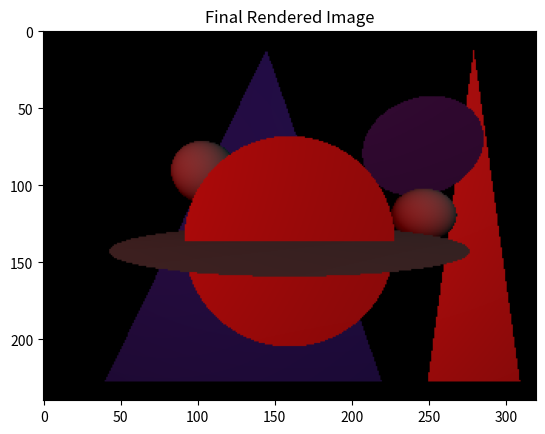
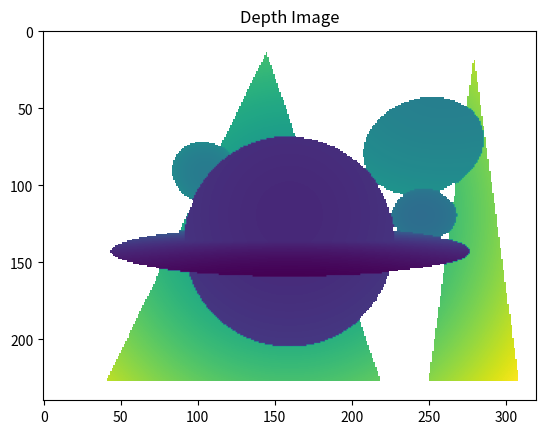

Reproduce these figures in Python, in order.
import numpy as np


def point_along_ray(eye, ray_dir, ray_dist):
    return eye[np.newaxis, np.newaxis, :] + ray_dist[..., np.newaxis] * ray_dir.T[np.newaxis, ...]


def ray_sphere_intersection(eye, ray_dir, sphere):
    """Bundle of rays intersected with a batch of spheres
    :param eye:
    :param ray_dir:
    :param sphere:
    :return:
    """
    pos = sphere['pos']
    pos_tilde = eye - pos
    radius = sphere['radius']

    a = np.sum(ray_dir ** 2, axis=0)
    b = 2 * np.dot(pos_tilde, ray_dir)
    c = (np.sum(pos_tilde ** 2, axis=1) - radius ** 2)[:, np.newaxis]

    d_sqr = b ** 2 - 4 * a * c
    intersect_mask = d_sqr >= 0

    d_sqr = np.where(intersect_mask, d_sqr, np.zeros_like(d_sqr))
    d = np.sqrt(d_sqr)
    inv_denom = 1. / (2 * a)

    t1 = (-b - d) * inv_denom
    t2 = (-b + d) * inv_denom

    # get the nearest positive depth
    t1 = np.where(intersect_mask & (t1 >= 0), t1, np.ones_like(np.max(t1) + 1))
    t2 = np.where(intersect_mask & (t2 >= 0), t2, np.ones_like(np.max(t2) + 1))
    #left_intersect[~intersect_mask] = np.inf
    #right_intersect[~intersect_mask] = np.inf

    ray_dist = np.min(np.stack((t1, t2), axis=2), axis=2)
    ray_dist = np.where(intersect_mask, ray_dist, np.zeros_like(ray_dist))
    #ray_dist[~intersect_mask] = 0  # set this to zero here so that the following line doesn't throw an error
    intersection_pts = point_along_ray(eye, ray_dir, ray_dist)
    #ray_dist[~intersect_mask] = np.inf
    normals = intersection_pts - pos[:, np.newaxis, :]
    normals /= np.sqrt(np.sum(normals ** 2, axis=-1))[..., np.newaxis]
    normals[~intersect_mask] = 0

    return {'intersect': intersection_pts, 'normal': normals, 'ray_distance': ray_dist,
            'intersection_mask': intersect_mask}


def ray_plane_intersection(eye, ray_dir, plane):
    """Intersection a bundle of rays with a batch of planes
    :param eye: Camera's center of projection
    :param ray_dir: Ray direction
    :param plane: Plane specification
    :return:
    """
    pos = plane['pos']
    normal = plane['normal']
    dist = np.sum(pos * normal, axis=1)

    denom = np.dot(normal, ray_dir)

    # TODO: check for denom = 0
    intersection_mask = np.abs(denom) > 0

    ray_dist = (dist[:, np.newaxis] - np.dot(normal, eye)[:, np.newaxis]) / denom
    intersection_pts = point_along_ray(eye, ray_dir, ray_dist)
    normals = np.ones_like(intersection_pts) * normal[:, np.newaxis, :]

    return {'intersect': intersection_pts, 'normal': normals, 'ray_distance': ray_dist,
            'intersection_mask': intersection_mask}


def ray_disk_intersection(eye, ray_dir, disks):
    result = ray_plane_intersection(eye, ray_dir, disks)
    intersection_pts = result['intersect']
    normals = result['normal']
    ray_dist = result['ray_distance']

    centers = disks['pos']

    dist_sqr = np.sum((intersection_pts - centers[:, np.newaxis, :]) ** 2, axis=-1)

    # Intersection mask
    mask_intersect = (dist_sqr <= disks['radius'][:, np.newaxis] ** 2)
    intersection_pts[~mask_intersect] = np.inf
    ray_dist[~mask_intersect] = np.inf

    return {'intersect': intersection_pts, 'normal': normals, 'ray_distance': ray_dist,
            'intersection_mask': mask_intersect}


def ray_triangle_intersection(eye, ray_dir, triangles):
    """Intersection of a bundle of rays with a batch of triangles.
    Assumes that the triangles vertices are specified as F x 3 x 4 matrix where F is the number of faces and
    the normals for all faces are precomputed and in a matrix of size F x 4 (i.e., similar to the normals for other
    geometric primitives). Note that here the number of faces F is the same as number of primitives M.
    :param eye:
    :param ray_dir:
    :param triangles:
    :return:
    """

    planes = {'pos': triangles['faces'][:, 0, :], 'normal': triangles['normal']}
    result = ray_plane_intersection(eye, ray_dir, planes)
    intersection_pts = result['intersect']  # M x N x 4 matrix where M is the number of objects and N pixels.
    normals = result['normal'][..., :3]  # M x N x 4
    ray_dist = result['ray_distance']

    # check if intersection point is inside or outside the triangle
    v_p0 = (intersection_pts - triangles['faces'][:, 0, :][:, np.newaxis, :])[..., :3]  # M x N x 3
    v_p1 = (intersection_pts - triangles['faces'][:, 1, :][:, np.newaxis, :])[..., :3]  # M x N x 3
    v_p2 = (intersection_pts - triangles['faces'][:, 2, :][:, np.newaxis, :])[..., :3]  # M x N x 3

    v01 = (triangles['faces'][:, 1, :3] - triangles['faces'][:, 0, :3])[:, np.newaxis, :]  # M x 1 x 3
    v12 = (triangles['faces'][:, 2, :3] - triangles['faces'][:, 1, :3])[:, np.newaxis, :]  # M x 1 x 3
    v20 = (triangles['faces'][:, 0, :3] - triangles['faces'][:, 2, :3])[:, np.newaxis, :]  # M x 1 x 3

    cond_v01 = np.sum(np.cross(v01, v_p0) * normals, axis=-1) >= 0
    cond_v12 = np.sum(np.cross(v12, v_p1) * normals, axis=-1) >= 0
    cond_v20 = np.sum(np.cross(v20, v_p2) * normals, axis=-1) >= 0

    intersection_mask = cond_v01 & cond_v12 & cond_v20
    ray_dist[~intersection_mask] = np.inf

    return {'intersect': intersection_pts, 'normal': result['normal'], 'ray_distance': ray_dist,
            'intersection_mask': intersection_mask}


intersection_fn = {'disk': ray_disk_intersection,
                   'plane': ray_plane_intersection,
                   'sphere': ray_sphere_intersection,
                   'triangle': ray_triangle_intersection,
                   }

def lookat(eye, at, up):
    """Returns a lookat matrix

    :param eye:
    :param at:
    :param up:
    :return:
    """
    if type(eye) is list:
        eye = np.array(eye, dtype=np.float32)
    if type(at) is list:
        at = np.array(at, dtype=np.float32)
    if type(up) is list:
        up = np.array(up, dtype=np.float32)

    if up.size == 4:
        assert up[3] == 0
        up = up[:3]

    z = (eye - at)
    z = (z / np.linalg.norm(z, 2))[:3]

    y = up / np.linalg.norm(up, 2)
    x = np.cross(y, z)

    matrix = np.eye(4)
    matrix[:3, :3] = np.stack((x, y, z), axis=1).T
    matrix[:3, 3] = -eye[:3] / eye[3]
    return matrix


def lookat_inv(eye, at, up):
    """Returns the inverse lookat matrix
    :param eye: camera location
    :param at: lookat point
    :param up: up direction
    :return: 4x4 inverse lookat matrix
    """
    if type(eye) is list:
        eye = np.array(eye, dtype=np.float32)
    if type(at) is list:
        at = np.array(at, dtype=np.float32)
    if type(up) is list:
        up = np.array(up, dtype=np.float32)

    if up.size == 4:
        assert up[3] == 0
        up = up[:3]

    z = (eye - at)
    z = (z / np.linalg.norm(z, 2))[:3]

    y = up / np.linalg.norm(up, 2)
    x = np.cross(y, z)

    matrix = np.eye(4)
    matrix[:3, :3] = np.stack((x, y, z), axis=1)
    matrix[:3, 3] = eye[:3] / eye[3]
    return matrix


def tonemap(im, **kwargs):
    if kwargs['type'] == 'gamma':
        return im ** kwargs['gamma']


def generate_rays(camera):
    viewport = camera['viewport']
    W, H = viewport[2] - viewport[0], viewport[3] - viewport[1]
    aspect_ratio = W / float(H)

    fovy = camera['fovy']
    focal_length = camera['focal_length']
    h = np.tan(fovy / 2) * 2 * focal_length
    w = h * aspect_ratio
    x, y = np.meshgrid(np.linspace(-1, 1, W), np.linspace(1, -1, H))

    x *= w / 2
    y *= h / 2

    eye = np.array(camera['eye'])
    ray_dir = np.stack((x.ravel(), y.ravel(), -np.ones(x.size) * focal_length, np.zeros(x.size)), axis=0)
    # view_matrix = lookat(eye=eye, at=camera['at'], up=camera['up'])
    inv_view_matrix = lookat_inv(eye=eye, at=camera['at'], up=camera['up'])
    print(inv_view_matrix, np.linalg.inv(inv_view_matrix))
    ray_dir = np.dot(inv_view_matrix, ray_dir)

    # normalize ray direction
    ray_dir /= np.sqrt(np.sum(ray_dir ** 2, axis=0))

    return eye, ray_dir, H, W


def ray_object_intersections(eye, ray_dir, scene_objects):
    obj_intersections = None
    ray_dist = None
    normals = None
    material_idx = None
    for obj_type in scene_objects:
        result = intersection_fn[obj_type](eye, ray_dir, scene_objects[obj_type])
        curr_intersects = result['intersect']
        curr_ray_dist = result['ray_distance']
        curr_normals = result['normal']
        if curr_ray_dist.ndim == 1:
            curr_ray_dist = curr_ray_dist[np.newaxis, :]
        if curr_intersects.ndim == 1:
            curr_intersects = curr_intersects[np.newaxis, :]
        if curr_normals.ndim == 1:
            curr_normals = curr_normals[np.newaxis, :]

        if obj_intersections is None:
            assert ray_dist is None
            obj_intersections = curr_intersects
            ray_dist = curr_ray_dist
            normals = curr_normals
            material_idx = scene_objects[obj_type]['material_idx']
        else:
            obj_intersections = np.concatenate((obj_intersections, curr_intersects), axis=0)
            ray_dist = np.concatenate((ray_dist, curr_ray_dist), axis=0)
            normals = np.concatenate((normals, curr_normals), axis=0)
            material_idx = np.concatenate((material_idx, scene_objects[obj_type]['material_idx']), axis=0)

    return obj_intersections, ray_dist, normals, material_idx


def render(scene):
    """
    :param scene: Scene description
    :return: [H, W, 3] image
    """
    # Construct rays from the camera's eye position through the screen coordinates
    camera = scene['camera']
    eye, ray_dir, H, W = generate_rays(camera)

    # Ray-object intersections
    scene_objects = scene['objects']
    obj_intersections, ray_dist, normals, material_idx = ray_object_intersections(eye, ray_dir, scene_objects)

    # Valid distances
    pixel_dist = ray_dist
    valid_pixels = (camera['near'] <= ray_dist) & (ray_dist <= camera['far'])
    pixel_dist[~valid_pixels] = np.inf  # Will have to use gather operation for TF and pytorch

    # Nearest object needs to be compared for valid regions only
    nearest_obj = np.argmin(pixel_dist, axis=0)
    C = np.arange(0, nearest_obj.size)  # pixel idx

    # Create depth image for visualization
    # use nearest_obj for gather/select the pixel color
    im_depth = pixel_dist[nearest_obj, C].reshape(H, W)

    ##############################
    # Fragment processing
    ##############################
    # Lighting
    color_table = scene['colors']
    light_pos = scene['lights']['pos']
    light_clr_idx = scene['lights']['color_idx']
    light_colors = color_table[light_clr_idx]

    # Generate the fragments
    """
    Get the normal and material for the visible objects.
    """
    frag_normals = normals[nearest_obj, C]
    frag_pos = obj_intersections[nearest_obj, C]
    frag_albedo = scene['materials']['albedo'][material_idx[nearest_obj]]

    # Fragment shading
    light_dir = light_pos[np.newaxis, :] - frag_pos[:, np.newaxis, :]
    light_dir_norm = np.sqrt(np.sum(light_dir ** 2, axis=-1))[..., np.newaxis]
    #light_dir_norm[light_dir_norm <= 0 | np.isinf(light_dir_norm)] = 1
    light_dir /= light_dir_norm
    im_color = np.sum(frag_normals[:, np.newaxis, :] * light_dir, axis=-1)[..., np.newaxis] * \
               light_colors[np.newaxis, ...] * frag_albedo[:, np.newaxis, :]

    im = np.sum(im_color, axis=1).reshape(H, W, 3)
    im[(im_depth < camera['near']) | (im_depth > camera['far'])] = 0

    # clip negative values
    im[im < 0] = 0

    # Tonemapping
    if 'tonemap' in scene:
        im = tonemap(im, **scene['tonemap'])

    return {'image': im,
            'depth': im_depth,
            'ray_dist': ray_dist,
            'obj_dist': pixel_dist,
            'nearest': nearest_obj.reshape(H, W),
            'ray_dir': ray_dir,
            'valid_pixels': valid_pixels
            }


################
def render_example_scene():
    scene_basic = {'camera': {'viewport': [0, 0, 320, 240],
                              'fovy': np.deg2rad(90.),
                              'focal_length': 1.,
                              'eye': [0.0, 0.0, 10.0, 1.0],
                              'up': [0.0, 1.0, 0.0, 0.0],
                              'at': [0.0, 0.0, 0.0, 1.0],
                              'near': 1.0,
                              'far': 1000.0,
                              },
                   'lights': {
                       'pos': np.array([[20., 20., 20., 1.0],
                                        [-15, 3., 15., 1.0],
                                        ]),
                       'color_idx': np.array([2, 1]),
                       # Light attenuation factors have the form (kc, kl, kq) and eq: 1/(kc + kl * d + kq * d^2)
                       'attenuation': np.array([[0., 1., 0.],
                                                [0., 0., 1.]])
                   },
                   'colors': np.array([[0.0, 0.0, 0.0],
                                       [0.8, 0.1, 0.1],
                                       [0.2, 0.2, 0.2]
                                       ]),
                   'materials': {'albedo': np.array([[0.0, 0.0, 0.0],
                                                     [0.1, 0.1, 0.1],
                                                     [0.2, 0.2, 0.2],
                                                     [0.5, 0.5, 0.5],
                                                     [0.9, 0.1, 0.1],
                                                     [0.1, 0.1, 0.8],
                                                     ])
                                 },
                   'objects': {
                       'disk': {
                           'normal': np.array([[0., 0., 1., 0.0],
                                               [0., 1.0, 0.0, 0.0],
                                               [-1., -1.0, 1., 0.0]]),
                           'pos': np.array([[0., -1., 3., 1.0],
                                            [0., -1., 0, 1.0],
                                            [10., 5., -5, 1.0]]),
                           'radius': np.array([4, 7, 4]),
                           'material_idx': np.array([4, 3, 5])
                       },
                       'sphere': {'pos': np.array([[-8.0, 4.0, -8.0, 1.0],
                                                   [10.0, 0.0, -4.0, 1.0]]),
                                  'radius': np.array([3.0, 2.0]),
                                  'material_idx': np.array([3, 3])
                                  },
                       'triangle': {'faces': np.array([[[-20.0, -18.0, -10.0, 1.0],
                                                        [10.0, -18.0, -10.0, 1.],
                                                        [-2.5, 18.0, -10.0, 1.]],
                                                       [[15.0, -18.0, -10.0, 1.0],
                                                        [25, -18.0, -10.0, 1.],
                                                        [20, 18.0, -10.0, 1.]]
                                                       ]),
                                    'normal': np.array([[0., 0., 1., 0.],
                                                        [0., 0., 1., 0.]]),
                                    'material_idx': np.array([5, 4])
                                    }
                   },
                   'tonemap': {'type': 'gamma', 'gamma': 0.8},
                   }
    res = render(scene_basic)
    im = res['image']

    import matplotlib.pyplot as plt
    plt.ion()
    plt.figure()
    plt.imshow(im)
    plt.title('Final Rendered Image')
    plt.savefig('img_np.png')

    depth = res['depth']
    plt.figure()
    plt.imshow(depth)
    plt.title('Depth Image')
    plt.savefig('img_depth_np.png')
    plt.show()
    plt.ioff()
    return res


if __name__ == '__main__':
    res = render_example_scene()
